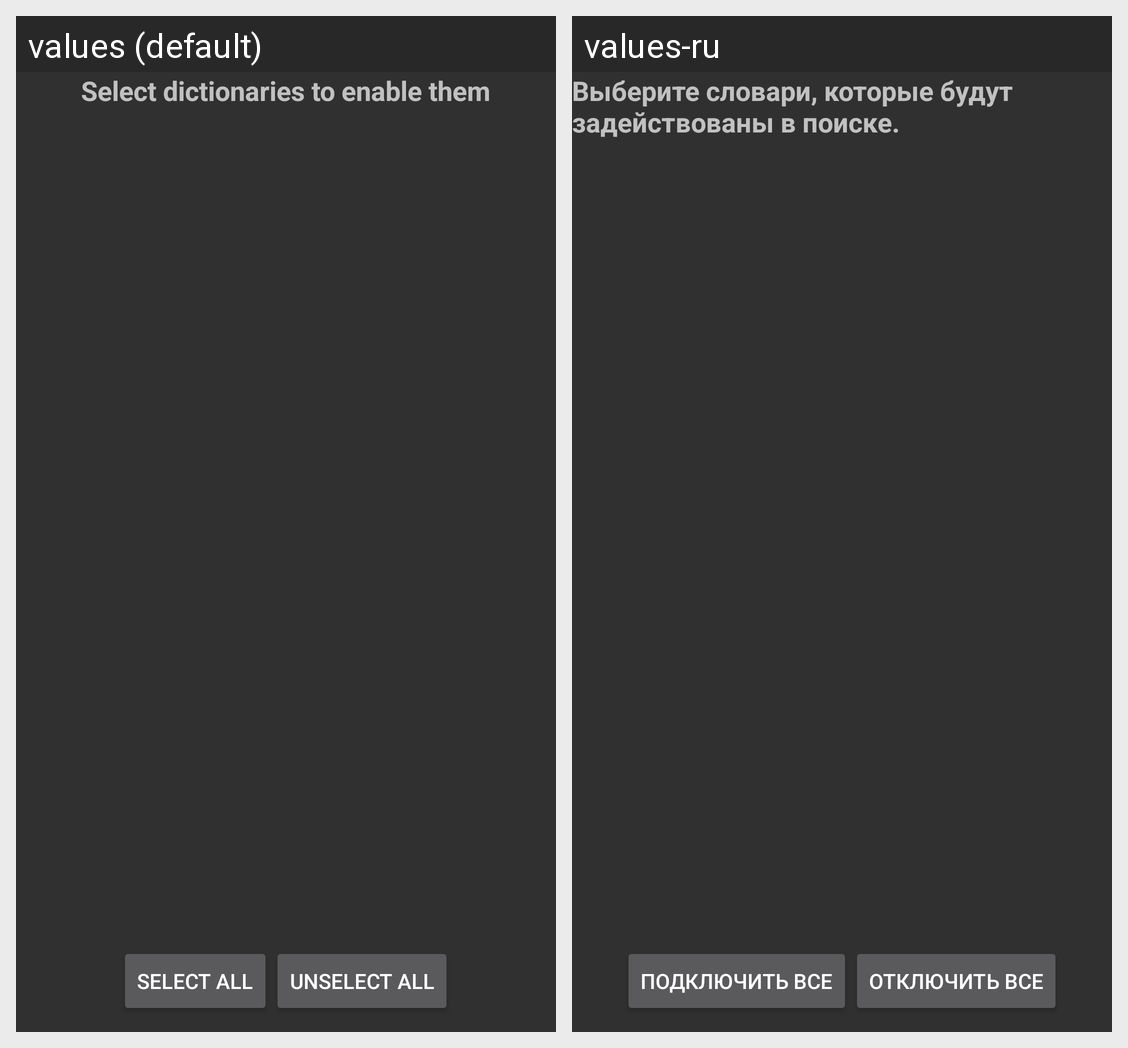

The same Android screen rendered under two of its app's locales, left to right. List the strings drawn on it with the default value and each locale's translation.
Android screen res/layout/activity_dict_manager.xml rendered under 2 locales, left to right: values (default), values-ru. Device: Nexus 5 (rendered at 1080×1920; each locale shown at half size, 540×960, under a caption strip naming it); theme AppTheme.
Strings drawn on this screen, with the default value and each locale's value (text and hints the layout hard-codes, and strings that could not be matched under every locale, appear in the picture but are not listed):

dict_manager_hint
  values: Select dictionaries to enable them
  values-ru: Выберите словари, которые будут задействованы в поиске.

select_all
  values: Select All
  values-ru: Подключить все

unselect_all
  values: Unselect All
  values-ru: Отключить все
